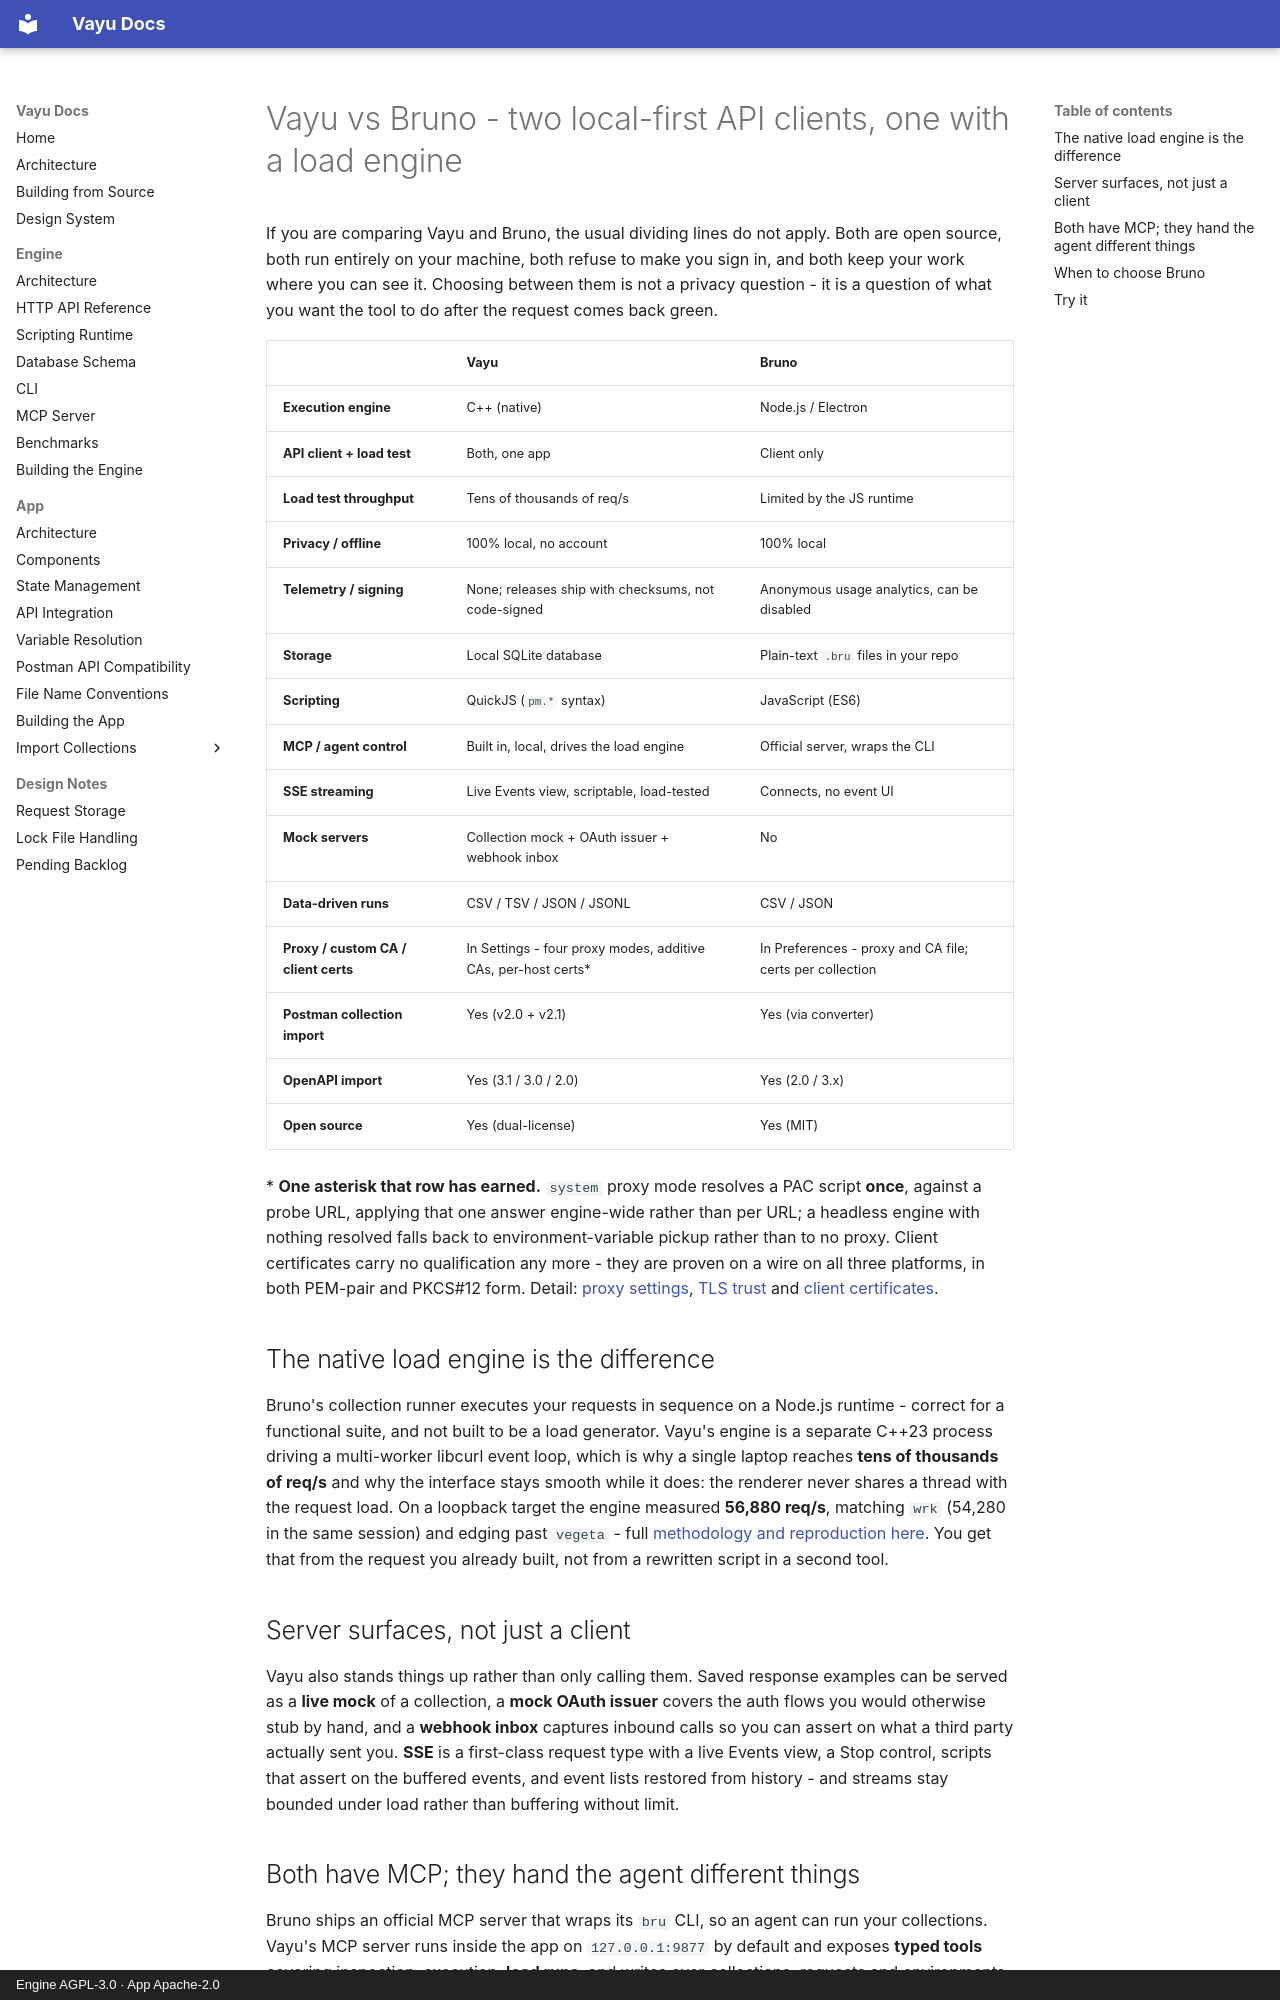

repository: athrvk/vayu · page: compare/vayu-vs-bruno/index.html · generator: mkdocs · copyright: Engine AGPL-3.0 · App Apache-2.0

---
title: "Bruno alternative: Vayu vs Bruno"
description: >-
  Vayu and Bruno are both local-first open source API clients. The split is
  Vayu's native C++ load engine, mock servers, SSE and agent-driven load runs.
---

# Vayu vs Bruno - two local-first API clients, one with a load engine

If you are comparing Vayu and Bruno, the usual dividing lines do not apply.
Both are open source, both run entirely on your machine, both refuse to make you
sign in, and both keep your work where you can see it. Choosing between them is
not a privacy question - it is a question of what you want the tool to do after
the request comes back green.

| | Vayu | Bruno |
|---|---|---|
| **Execution engine** | C++ (native) | Node.js / Electron |
| **API client + load test** | Both, one app | Client only |
| **Load test throughput** | Tens of thousands of req/s | Limited by the JS runtime |
| **Privacy / offline** | 100% local, no account | 100% local |
| **Telemetry / signing** | None; releases ship with checksums, not code-signed | Anonymous usage analytics, can be disabled |
| **Storage** | Local SQLite database | Plain-text `.bru` files in your repo |
| **Scripting** | QuickJS (`pm.*` syntax) | JavaScript (ES6) |
| **MCP / agent control** | Built in, local, drives the load engine | Official server, wraps the CLI |
| **SSE streaming** | Live Events view, scriptable, load-tested | Connects, no event UI |
| **Mock servers** | Collection mock + OAuth issuer + webhook inbox | No |
| **Data-driven runs** | CSV / TSV / JSON / JSONL | CSV / JSON |
| **Proxy / custom CA / client certs** | In Settings - four proxy modes, additive CAs, per-host certs\* | In Preferences - proxy and CA file; certs per collection |
| **Postman collection import** | Yes (v2.0 + v2.1) | Yes (via converter) |
| **OpenAPI import** | Yes (3.1 / 3.0 / 2.0) | Yes (2.0 / 3.x) |
| **Open source** | Yes (dual-license) | Yes (MIT) |

\* **One asterisk that row has earned.** `system` proxy mode resolves a PAC
script **once**, against a probe URL, applying that one answer engine-wide
rather than per URL; a headless engine with nothing resolved falls back to
environment-variable pickup rather than to no proxy. Client certificates carry
no qualification any more - they are proven on a wire on all three platforms,
in both PEM-pair and PKCS#12 form. Detail:
[proxy settings](../engine/api-reference/health-config.md#proxy-settings),
[TLS trust](../engine/api-reference/health-config.md#tls-trust-settings) and
[client certificates](../engine/api-reference/cookies-and-certificates.md#client-certificates).

## The native load engine is the difference

Bruno's collection runner executes your requests in sequence on a Node.js
runtime - correct for a functional suite, and not built to be a load generator.
Vayu's engine is a separate C++23 process driving a multi-worker libcurl event
loop, which is why a single laptop reaches **tens of thousands of req/s** and why
the interface stays smooth while it does: the renderer never shares a thread with
the request load. On a loopback target the engine measured **56,880 req/s**,
matching `wrk` (54,280 in the same session) and edging past `vegeta` - full
[methodology and reproduction here](../engine/benchmarks.md). You get that from
the request you already built, not from a rewritten script in a second tool.

## Server surfaces, not just a client

Vayu also stands things up rather than only calling them. Saved response
examples can be served as a **live mock** of a collection, a **mock OAuth
issuer** covers the auth flows you would otherwise stub by hand, and a **webhook
inbox** captures inbound calls so you can assert on what a third party actually
sent you. **SSE** is a first-class request type with a live Events view, a Stop
control, scripts that assert on the buffered events, and event lists restored
from history - and streams stay bounded under load rather than buffering without
limit.
